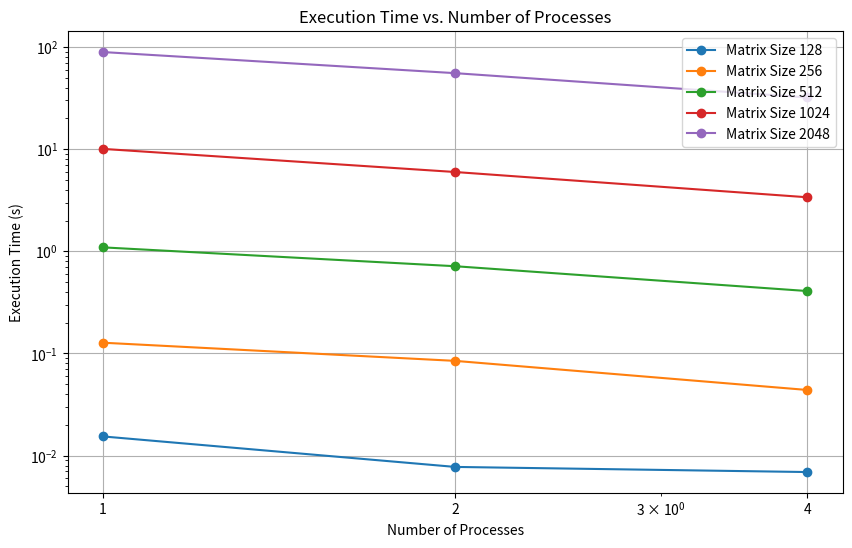

This figure's Python source:
import matplotlib.pyplot as plt

# 数据
processes = [1, 2, 4]
matrix_sizes = [128, 256, 512, 1024, 2048]
data = [
    [0.015423, 0.127436, 1.092201, 10.044151, 89.042888],
    [0.007757, 0.084623, 0.714060, 5.965219, 55.334119],
    [0.006912, 0.043915, 0.408103, 3.375850, 32.002999]
]  # 将其余的数据补充完整

# 绘制图表
plt.figure(figsize=(10, 6))

for i in range(len(matrix_sizes)):
    plt.plot(processes, [row[i] for row in data], marker='o', label=f'Matrix Size {matrix_sizes[i]}')

plt.title('Execution Time vs. Number of Processes')
plt.xlabel('Number of Processes')
plt.ylabel('Execution Time (s)')
plt.legend()
plt.grid(True)
plt.xscale('log')  # 使用对数坐标
plt.yscale('log')  # 使用对数坐标
plt.xticks(processes, processes)  # 设置x轴刻度为进程数
plt.show()
